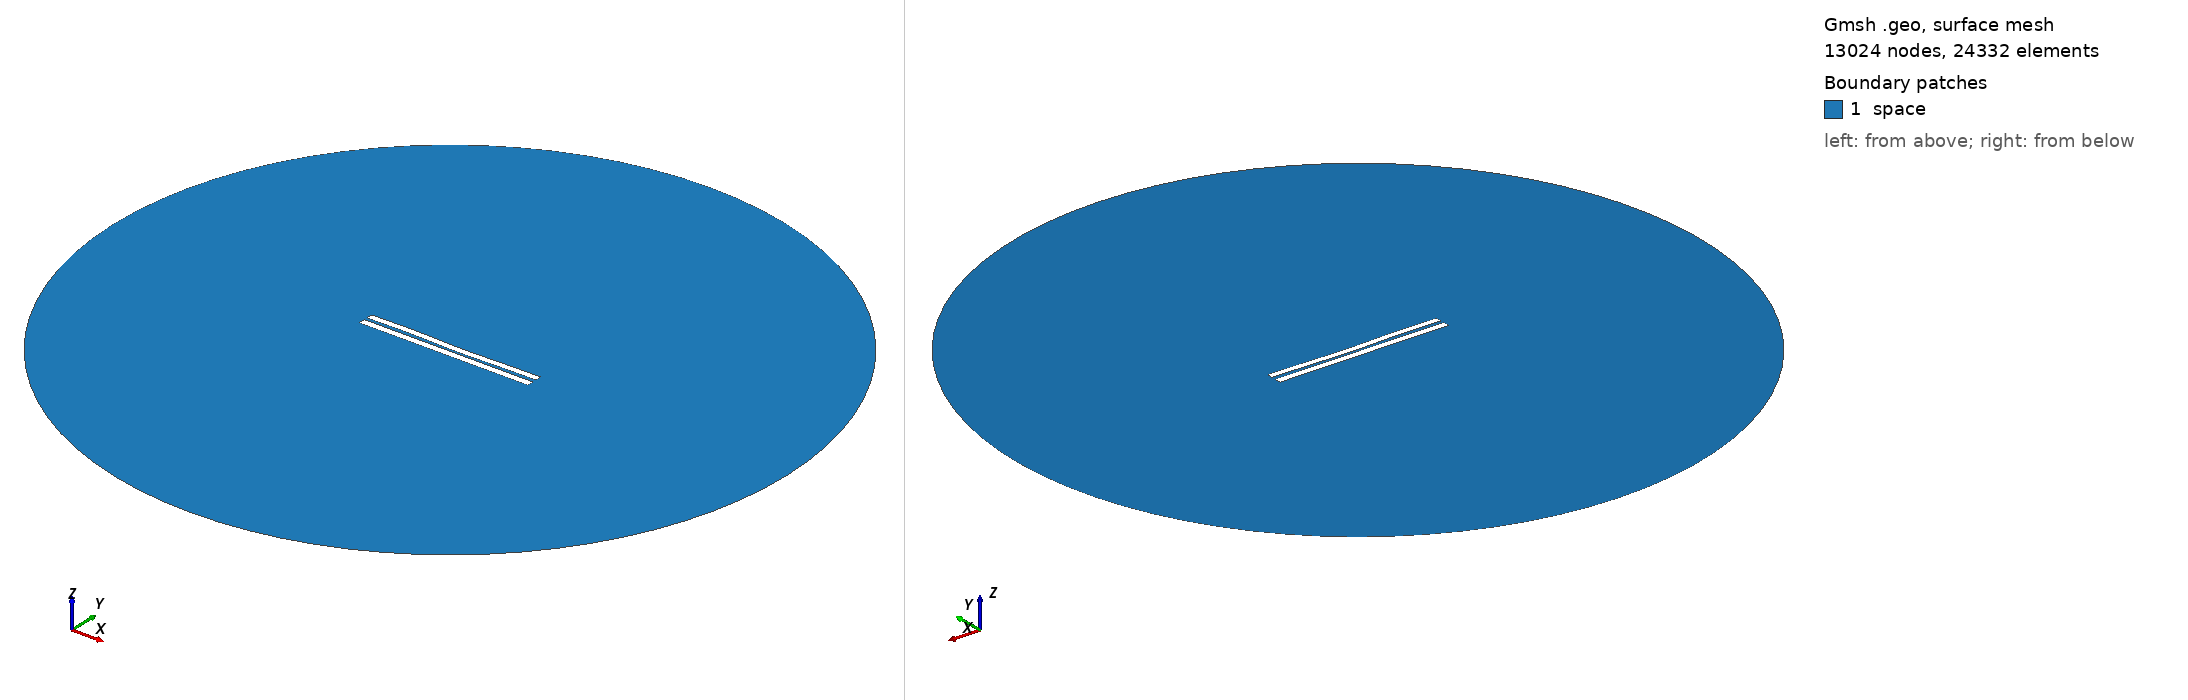

Gmsh geometry script, surface-meshed: 13024 nodes, 24332 surface elements. Boundary patches (legend numbers): 1 space. Left view from above one corner, right view from below the opposite corner. Legend entries are the model's physical surfaces. The drawing asked Gmsh for element sizes between 1% and 20% of the model's largest extent; the script's own settings can give other sizes.

=== 4025.geo (drawn) ===
//---------------------------------------
// Geometry kernel
//---------------------------------------

SetFactory("OpenCASCADE");



//---------------------------------------
// Parameters of the geometry
//---------------------------------------

// Overetch of the upper plate
overetch = 0.125;

// Distance between the plates
distance = 1.75;

// Discretization over the x axis (for the deformation)
nx = 50; 

// Length of the plate
L = 100 - overetch; 

// Number of modes
n = 4; 

// 1st mode coefficient
coeff(1) = 0.0;
beta(1) = 0.596864 * 3.1415926535 / L;

// 2nd mode coefficient
coeff(2) = -0.15;
beta(2) = 1.49418 * 3.1415926535 / L;

// 3rd mode coefficient
coeff(3) = 0.15;
beta(3) = 2.50025 * 3.1415926535 / L;

// 4th mode coefficient
coeff(4) = 0.15;
beta(4) = 3.49999 * 3.1415926535 / L;



//---------------------------------------
// Upper plate (deformed rectangle)
//---------------------------------------

// Coordiantes of the upper plate
xmin = -50;
xmax = 50 - overetch;

// Height of the upper plate
yheight = 4 - 2 * overetch;

// Indexes of the points
UpperID[] = {};
LowerID[] = {};
LeftID[] = {};
RightID[] = {};

// Point index
p = 1;

// Horizontal edges
For i In {1:nx}
    x = xmin + (i-1)*(xmax - xmin)/(nx-1);

    y_bottom = distance / 2 + overetch;
    For j In {1:n}
        C = (Cosh(beta(j)*L) + Cos(beta(j)*L)) / (Sinh(beta(j)*L) + Sin(beta(j)*L));
        y_bottom  = y_bottom + coeff(j) * (Cosh(beta(j)*(x+50)) - Cos(beta(j)*(x+50)) - C * (Sinh(beta(j)*(x+50)) - Sin(beta(j)*(x+50))));
    EndFor

    y_top = y_bottom + yheight;

    Point(p) = {x, y_top, 0, 1.0};
    UpperID[i] = p;
    p = p + 1;

    Point(p) = {x, y_bottom, 0, 1.0};
    LowerID[i] = p;
    p = p + 1;
EndFor

// Create point lists
UpperPts[] = {}; LowerPts[] = {};
For i In {1:nx}
  UpperPts[] += {UpperID[i]};
  LowerPts[] += {LowerID[i]};
EndFor

// Build splines
Spline(1) = {UpperPts[]};
Spline(2) = {LowerPts[]};
Line(3) = {LowerPts[nx-1], UpperPts[nx-1]};
Line(4) = {LowerPts[0], UpperPts[0]};

// Build the plane surface
Curve Loop(1) = {2, 3, -1, -4};
Plane Surface(1) = {1};



//---------------------------------------
// Lower plate (rectangle)
//---------------------------------------

// Vertices
Point(1001) = {-50, -1, 0, 1.0};
Point(1002) = { 50, -1, 0, 1.0};
Point(1003) = { 50,  -5, 0, 1.0};
Point(1004) = {-50,  -5, 0, 1.0};

// Edges
Line(5) = {1001, 1002};
Line(6) = {1002, 1003};
Line(7) = {1003, 1004};
Line(8) = {1004, 1001};

// Plane surface
Line Loop(2) = {5, 6, 7, 8};
Plane Surface(2) = {2}; 



//---------------------------------------
// Outer (fictious) boundary
//---------------------------------------

// Points
Point(1005) = {0, 0, 0};       // Center
Point(1006) = {200, 0, 0};     // Start point
Point(1007) = {0, 200, 0};     // 90 degrees
Point(1008) = {-200, 0, 0};    // 180 degrees
Point(1009) = {0, -200, 0};    // 270 degrees

// Circle arcs (each needs start, center, end)
Circle(9) = {1006, 1005, 1007};
Circle(10) = {1007, 1005, 1008};
Circle(11) = {1008, 1005, 1009};
Circle(12) = {1009, 1005, 1006};

// Plane surface for the entire domain
Curve Loop(3) = {9, 10, 11, 12};
Surface(3) = {3};

// Subtract the plates from the whole domain to obtain the actual domain where we want to solve the equations
BooleanDifference{ Surface{3}; Delete; }{ Surface{1}; Surface{2}; Delete; }




//---------------------------------------
// Transfinite Lines/Curves
//---------------------------------------

// Set the number of points on the boundaries
r = 7;

// Plates
Transfinite Curve {1, 2} = 50*r Using Progression 1;
Transfinite Curve {3, 4} = 2*r Using Progression 1;
Transfinite Line {5, 7} = 50*r Using Progression 1;
Transfinite Line {6, 8} = 2*r Using Progression 1;

// Outer boundary
Transfinite Line {9, 10, 11, 12} = 20 Using Progression 1;



//---------------------------------------
// Physical groups
//---------------------------------------                

// Physical curves (boundaries)
Physical Line("force_segment", 10) = {2};
Physical Line("upper_plate", 11) = {1, 3, 4};
Physical Line("lower_plate", 12) = {5, 6, 7, 8};
Physical Line("boundary", 20) = {9, 10, 11, 12};

// Physical Surfaces
Physical Surface("space", 30) = {3};



//---------------------------------------
// 6. Generate the Mesh
//---------------------------------------

// 2D mesh generation
Mesh 2;
